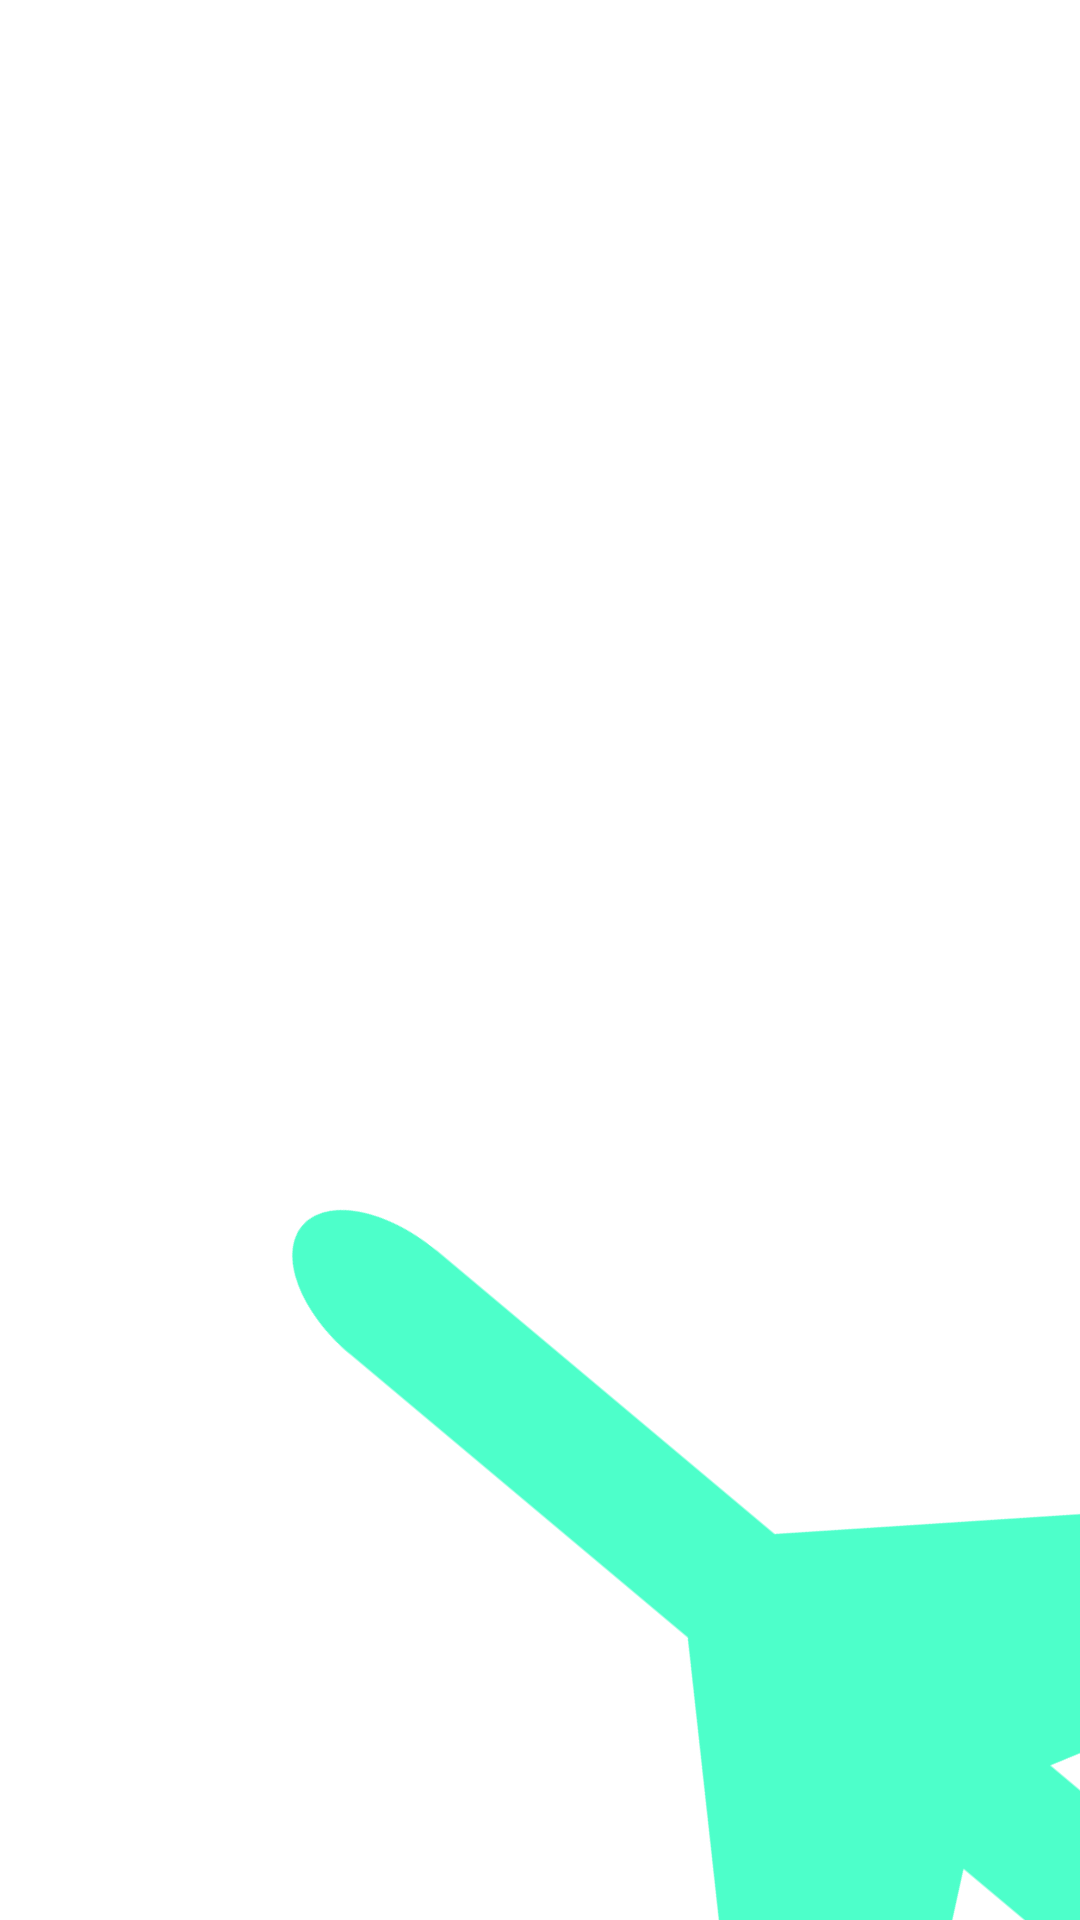

This screen was rendered from an Android layout file. Write that file and the resources it references.
<!-- AndroidManifest.xml: application theme Theme.TyRiveraCLE -->
<!-- res/layout/activity_main.xml -->
<?xml version="1.0" encoding="utf-8"?>
<LinearLayout xmlns:android="http://schemas.android.com/apk/res/android"
    xmlns:app="http://schemas.android.com/apk/res-auto"
    xmlns:tools="http://schemas.android.com/tools"
    android:layout_width="150dp"
    android:layout_height="150dp"
    android:background="@drawable/ic_splash"
    android:rotation="-50"
    android:translationX="125dp"
    android:translationY="260dp"
    tools:context=".MainActivity" />
<!-- resources referenced by this layout -->
<resources>
  <!-- drawable ic_splash (drawable) -->
  <vector android:height="15dp" android:tint="#4DFFCA"
      android:viewportHeight="24" android:viewportWidth="24"
      android:width="15dp" xmlns:android="http://schemas.android.com/apk/res/android">
      <path android:fillColor="@android:color/white" android:pathData="M22,16v-2l-8.5,-5V3.5C13.5,2.67 12.83,2 12,2s-1.5,0.67 -1.5,1.5V9L2,14v2l8.5,-2.5V19L8,20.5L8,22l4,-1l4,1l0,-1.5L13.5,19v-5.5L22,16z"/>
  </vector>
  <style name="Theme.TyRiveraCLE" parent="Theme.MaterialComponents.DayNight.DarkActionBar">
          
          <item name="colorPrimary">@color/purple_500</item>
          <item name="colorPrimaryVariant">@color/purple_700</item>
          <item name="colorOnPrimary">@color/white</item>
          
          <item name="colorSecondary">@color/teal_200</item>
          <item name="colorSecondaryVariant">@color/teal_700</item>
          <item name="colorOnSecondary">@color/black</item>
          
          <item name="android:statusBarColor" tools:targetApi="l">?attr/colorPrimaryVariant</item>
          
      </style>
  <!-- not gathered from this repository: default colours our renderer supplied (Android Studio template values) -->
  <color name="purple_500">#FF6200EE</color>
  <color name="purple_700">#FF3700B3</color>
  <color name="teal_200">#FF03DAC5</color>
  <color name="teal_700">#FF018786</color>
  <color name="black">#FF000000</color>
  <color name="white">#FFFFFFFF</color>
</resources>
